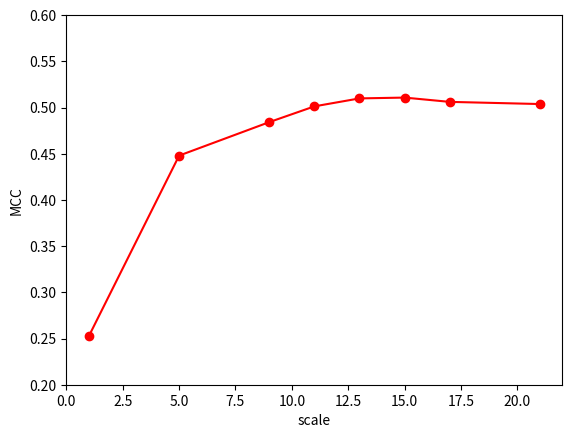

Recreate this plot in Python.
import matplotlib.pyplot as plt
# fig = plt.figure(dpi=600)
# ax1 = fig.add_subplot(1, 1, 1)
# ax1.plot(x, train_loss_record, label="train", color="red")
# ax2 = ax1.twinx()
# ax2.plot(x, val_loss_record, label="validation", color="blue")

# h1, l1 = ax1.get_legend_handles_labels()
# h2, l2 = ax2.get_legend_handles_labels()
# ax1.legend(h1+h2, l1+l2, loc='upper right')

# ax1.set_xlabel("Epoch")
# ax1.set_ylabel("Train Loss")
# ax2.set_ylabel("Validation Loss")

# plt.savefig(args.out + '/accuracy_earthquaker.png')


# for power score
# x = [1, 2, 3, 4, 5, 6, 7, 8, 9, 10, 11, 12]
# y = [0.3992923732507801, 0.41654005956948953, 0.44327045531569287, 0.4642941322890607, 0.47830390324474853, 0.4947989835854527, 0.4925008205378504, 0.4998942628715685, 0.501053446011743, 0.4959125267667251, 0.49493911585647266, 0.47956562865515096]
# fig = plt.figure(dpi=600)
# ax1 = fig.add_subplot(1, 1, 1)
# ax1.plot(x, y, color="red")
# ax1.scatter(x, y, color="red")
# ax1.set_ylim(0.3,0.6)

# ax1.set_xlabel("Power")
# ax1.set_ylabel("MCC")

# plt.savefig("beki_score.png")

# for power score
x = [1, 5, 9, 11, 13, 15, 17, 21]
y = [0.25277950363931767, 0.4479699883864418, 0.48420837338286676, 0.5012602232978033, 0.5098710708948291, 0.5107514782823582, 0.5061152981459649, 0.503767887879515]
fig = plt.figure(dpi=600)
ax1 = fig.add_subplot(1, 1, 1)
ax1.plot(x, y, color="red")
ax1.scatter(x, y, color = "red")
ax1.set_ylim(0.2,0.6)

ax1.set_xlabel("scale")
ax1.set_ylabel("MCC")

plt.savefig("input_width_score.png")